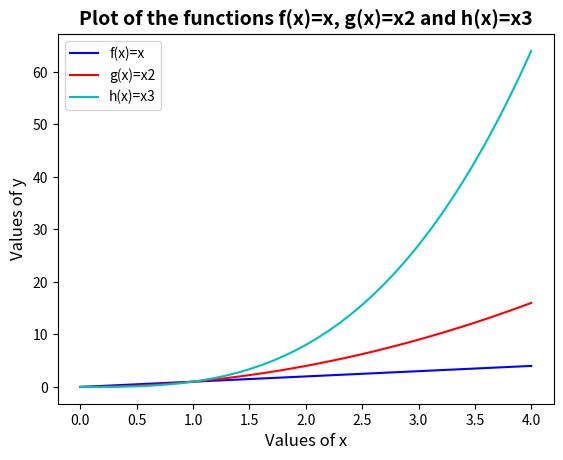

Generate this figure with matplotlib:
# A program that displays a plot of the functions f(x)=x, g(x)=x2 and h(x)=x3 in the range [0, 4] on the one set of axes.
# Author : John Loughnane

#
# import matplotlib.pylot library so we can make the plots
import numpy as np
import matplotlib.pyplot as plt

# np.arrange() method creates an array which Starts at 0 and Stops at 4.1 in steps of 0.1.
# The highest value 4.1 isn't included and these values are assigned to the variable x
xpoints = np.arange(0, 4.1, 0.1)

# Here we get f(x) and assign these points to ypoints1.
# We now get g(x) = x2 by getting each xpoints value and multiplying by the power of 2 and assigning the values to ypoints2 to plot
# Next h(x)=x3 get each xpoints value and multiply by the power of 3 and assign the values to ypoints3 to plot
ypoints1 = xpoints
ypoints2 = xpoints**2
ypoints3 = xpoints**3

# The plot() function is used to draw the points and use the argument color to change the color for each plot - blue (b), red (r) and cyam (c). 
# 
plt.plot(xpoints, ypoints1, color ='b')
plt.plot(xpoints, ypoints2, color ='r')
plt.plot(xpoints, ypoints3, color ='c')

# This part of the code makes use of matplotlib.pyplot to add a Title, X and Y Labels and a legend to the graph.
# We can also change the fontsize on the plot
plt.title("Plot of the functions f(x)=x, g(x)=x2 and h(x)=x3", fontsize = 14, fontweight ="bold")
plt.xlabel("Values of x", fontsize = 12)
plt.ylabel("Values of y", fontsize = 12)
plt.legend(["f(x)=x", "g(x)=x2", "h(x)=x3"], fontsize = 10)

# The show function is used to display the plot.
plt.show()